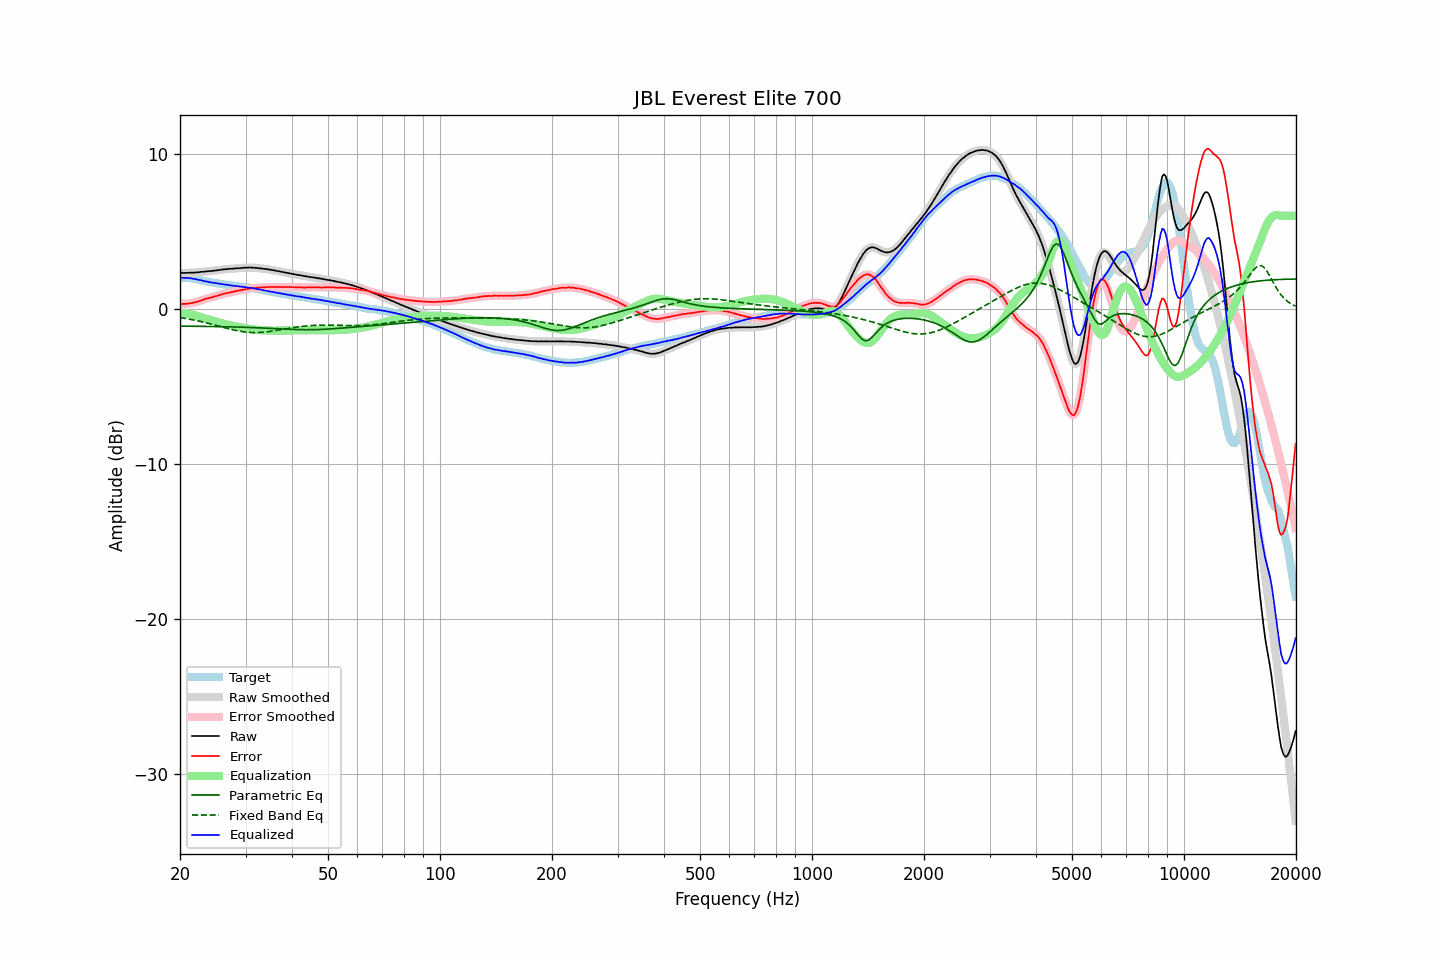

The file beside this chart, header and first rows:
frequency, raw, error, smoothed, error_smoothed, equalization, parametric_eq, fixed_band_eq, equalized_raw, equalized_smoothed, target
20.00, 2.31, 0.31, 2.31, 0.32, -0.32, -1.12, -0.56, 1.99, 1.99, 1.99
20.20, 2.32, 0.32, 2.31, 0.31, -0.31, -1.12, -0.58, 2.00, 2.00, 1.99
20.40, 2.31, 0.31, 2.31, 0.31, -0.31, -1.12, -0.60, 1.99, 2.00, 1.99
20.61, 2.31, 0.31, 2.31, 0.32, -0.32, -1.12, -0.61, 1.99, 2.00, 1.99
20.81, 2.32, 0.32, 2.31, 0.32, -0.32, -1.12, -0.63, 1.99, 1.99, 1.99
21.02, 2.32, 0.32, 2.32, 0.33, -0.33, -1.12, -0.65, 1.98, 1.99, 1.99
21.23, 2.33, 0.35, 2.33, 0.35, -0.35, -1.12, -0.67, 1.98, 1.98, 1.97
21.44, 2.33, 0.37, 2.33, 0.37, -0.36, -1.12, -0.69, 1.96, 1.96, 1.96
21.66, 2.33, 0.39, 2.33, 0.39, -0.39, -1.13, -0.71, 1.94, 1.95, 1.94
21.87, 2.33, 0.41, 2.33, 0.41, -0.41, -1.13, -0.73, 1.92, 1.92, 1.92
22.09, 2.35, 0.44, 2.34, 0.43, -0.44, -1.13, -0.76, 1.91, 1.90, 1.91
22.31, 2.35, 0.47, 2.35, 0.47, -0.47, -1.13, -0.78, 1.88, 1.88, 1.88
22.54, 2.36, 0.50, 2.36, 0.50, -0.50, -1.13, -0.80, 1.86, 1.86, 1.86
22.76, 2.38, 0.54, 2.37, 0.54, -0.54, -1.13, -0.82, 1.84, 1.84, 1.84
22.99, 2.39, 0.58, 2.39, 0.57, -0.57, -1.13, -0.85, 1.82, 1.81, 1.81
23.22, 2.39, 0.61, 2.40, 0.61, -0.60, -1.13, -0.87, 1.78, 1.79, 1.78
23.45, 2.41, 0.65, 2.41, 0.64, -0.64, -1.14, -0.90, 1.77, 1.77, 1.76
23.69, 2.42, 0.67, 2.42, 0.67, -0.67, -1.14, -0.92, 1.75, 1.75, 1.75
23.92, 2.43, 0.70, 2.43, 0.70, -0.70, -1.14, -0.95, 1.73, 1.73, 1.73
24.16, 2.44, 0.72, 2.44, 0.72, -0.72, -1.14, -0.98, 1.71, 1.71, 1.72
24.40, 2.44, 0.74, 2.45, 0.75, -0.75, -1.14, -1.00, 1.69, 1.69, 1.70
24.65, 2.46, 0.78, 2.45, 0.77, -0.78, -1.14, -1.03, 1.68, 1.68, 1.68
24.89, 2.47, 0.81, 2.47, 0.81, -0.81, -1.15, -1.06, 1.66, 1.66, 1.66
25.14, 2.48, 0.83, 2.48, 0.84, -0.84, -1.15, -1.09, 1.64, 1.64, 1.65
25.39, 2.50, 0.87, 2.50, 0.87, -0.87, -1.15, -1.11, 1.63, 1.63, 1.63
25.65, 2.51, 0.89, 2.51, 0.90, -0.90, -1.15, -1.14, 1.61, 1.61, 1.62
25.91, 2.53, 0.94, 2.53, 0.93, -0.93, -1.15, -1.17, 1.60, 1.60, 1.59
26.16, 2.54, 0.96, 2.54, 0.96, -0.96, -1.16, -1.20, 1.58, 1.58, 1.58
26.43, 2.55, 0.98, 2.55, 0.99, -0.98, -1.16, -1.22, 1.56, 1.57, 1.56
26.69, 2.56, 1.01, 2.56, 1.01, -1.01, -1.16, -1.25, 1.55, 1.55, 1.54
26.96, 2.57, 1.03, 2.57, 1.03, -1.03, -1.16, -1.28, 1.54, 1.53, 1.53
27.23, 2.58, 1.06, 2.58, 1.05, -1.06, -1.17, -1.30, 1.52, 1.52, 1.52
27.50, 2.58, 1.07, 2.58, 1.07, -1.08, -1.17, -1.33, 1.50, 1.50, 1.51
27.77, 2.59, 1.10, 2.59, 1.09, -1.10, -1.17, -1.35, 1.49, 1.49, 1.49
28.05, 2.60, 1.12, 2.60, 1.12, -1.12, -1.17, -1.38, 1.48, 1.48, 1.48
28.33, 2.61, 1.15, 2.61, 1.14, -1.14, -1.18, -1.40, 1.47, 1.47, 1.46
28.62, 2.62, 1.17, 2.62, 1.17, -1.16, -1.18, -1.42, 1.45, 1.45, 1.45
28.90, 2.62, 1.18, 2.62, 1.19, -1.19, -1.18, -1.44, 1.43, 1.44, 1.44
29.19, 2.63, 1.21, 2.63, 1.21, -1.21, -1.19, -1.46, 1.42, 1.42, 1.42
29.48, 2.64, 1.22, 2.64, 1.23, -1.23, -1.19, -1.48, 1.41, 1.41, 1.42
29.78, 2.65, 1.24, 2.65, 1.24, -1.25, -1.19, -1.49, 1.40, 1.40, 1.41
30.08, 2.66, 1.26, 2.65, 1.26, -1.26, -1.20, -1.50, 1.39, 1.39, 1.39
30.38, 2.65, 1.28, 2.66, 1.28, -1.28, -1.20, -1.51, 1.37, 1.38, 1.37
30.68, 2.66, 1.30, 2.66, 1.30, -1.30, -1.20, -1.52, 1.36, 1.36, 1.36
30.99, 2.67, 1.33, 2.66, 1.31, -1.31, -1.21, -1.53, 1.36, 1.35, 1.34
31.30, 2.65, 1.32, 2.66, 1.32, -1.32, -1.21, -1.53, 1.32, 1.33, 1.33
31.61, 2.65, 1.33, 2.65, 1.33, -1.34, -1.21, -1.54, 1.31, 1.31, 1.32
31.93, 2.64, 1.34, 2.64, 1.34, -1.35, -1.22, -1.54, 1.29, 1.29, 1.30
32.24, 2.63, 1.36, 2.63, 1.35, -1.36, -1.22, -1.54, 1.27, 1.27, 1.27
32.57, 2.62, 1.36, 2.62, 1.37, -1.36, -1.23, -1.53, 1.25, 1.26, 1.25
32.89, 2.61, 1.37, 2.61, 1.37, -1.37, -1.23, -1.53, 1.24, 1.24, 1.24
33.22, 2.60, 1.39, 2.60, 1.38, -1.38, -1.24, -1.52, 1.22, 1.22, 1.21
33.55, 2.58, 1.38, 2.58, 1.38, -1.39, -1.24, -1.51, 1.19, 1.20, 1.20
33.89, 2.57, 1.39, 2.57, 1.39, -1.39, -1.25, -1.50, 1.18, 1.18, 1.18
34.23, 2.56, 1.40, 2.55, 1.40, -1.40, -1.25, -1.49, 1.16, 1.16, 1.16
34.57, 2.54, 1.40, 2.54, 1.40, -1.40, -1.26, -1.48, 1.14, 1.14, 1.13
34.92, 2.52, 1.41, 2.52, 1.41, -1.40, -1.26, -1.46, 1.11, 1.12, 1.11
35.27, 2.51, 1.41, 2.51, 1.41, -1.41, -1.27, -1.45, 1.10, 1.10, 1.10
35.62, 2.49, 1.41, 2.49, 1.41, -1.41, -1.27, -1.43, 1.08, 1.08, 1.08
35.97, 2.47, 1.41, 2.47, 1.41, -1.41, -1.28, -1.41, 1.06, 1.06, 1.06
... 635 more rows
